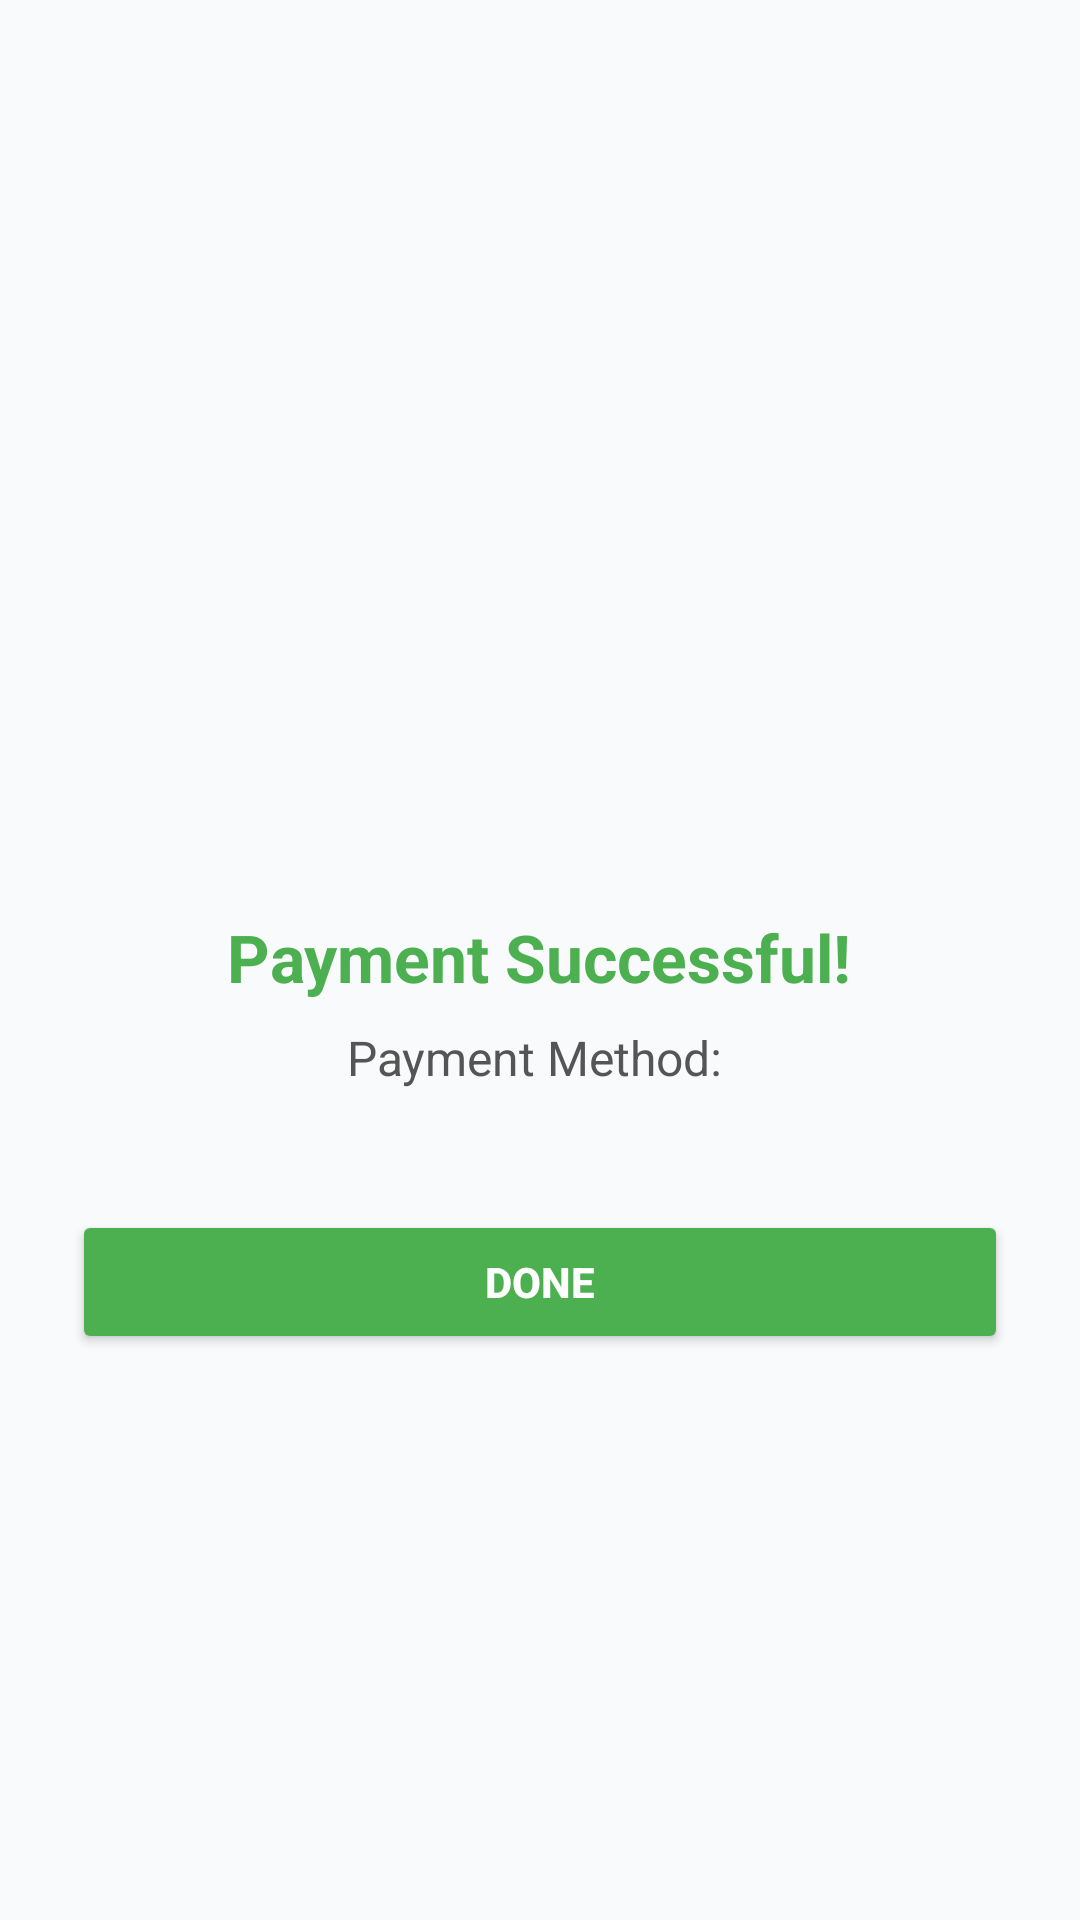

Android layout source for this screen:
<!-- AndroidManifest.xml: application theme Theme.Belajar -->
<!-- res/layout/fragment_confirmation.xml -->
<LinearLayout
    xmlns:android="http://schemas.android.com/apk/res/android"
    android:layout_width="match_parent"
    android:layout_height="match_parent"
    android:orientation="vertical"
    android:gravity="center"
    android:padding="24dp"
    android:background="#F9FAFB">

    
    <ImageView
        android:id="@+id/ivSuccessIcon"
        android:layout_width="100dp"
        android:layout_height="100dp"
        android:src="@drawable/cekliss"
        android:contentDescription="Success Icon"
        android:layout_marginBottom="16dp" />

    
    <TextView
        android:id="@+id/tvConfirmationMessage"
        android:layout_width="wrap_content"
        android:layout_height="wrap_content"
        android:text="Payment Successful!"
        android:textSize="22sp"
        android:textStyle="bold"
        android:textColor="#4CAF50"
        android:layout_marginBottom="8dp"
        android:gravity="center" />

    
    <TextView
        android:id="@+id/tvPaymentMethod"
        android:layout_width="wrap_content"
        android:layout_height="wrap_content"
        android:text="Payment Method: "
        android:textSize="16sp"
        android:textColor="#555555"
        android:gravity="center"
        android:layout_marginBottom="24dp" />

    
    <Button
        android:id="@+id/btnDone"
        android:layout_width="match_parent"
        android:layout_height="wrap_content"
        android:text="Done"
        android:backgroundTint="#4CAF50"
        android:textColor="#FFFFFF"
        android:textStyle="bold"
        android:padding="12dp"
        android:layout_marginTop="16dp" />
</LinearLayout>
<!-- resources referenced by this layout -->
<resources>
  <style name="Theme.Belajar" parent="Theme.MaterialComponents.DayNight.DarkActionBar">
          
          <item name="colorPrimary">@color/purple_500</item>
          <item name="colorPrimaryVariant">@color/purple_700</item>
          <item name="colorOnPrimary">@color/white</item>
          
          <item name="colorSecondary">@color/teal_200</item>
          <item name="colorSecondaryVariant">@color/teal_700</item>
          <item name="colorOnSecondary">@color/black</item>
          
          <item name="android:statusBarColor">?attr/colorPrimaryVariant</item>
          
      </style>
  <!-- not gathered from this repository: default colours our renderer supplied (Android Studio template values) -->
  <color name="purple_500">#FF6200EE</color>
  <color name="purple_700">#FF3700B3</color>
  <color name="teal_200">#FF03DAC5</color>
  <color name="teal_700">#FF018786</color>
  <color name="black">#FF000000</color>
  <color name="white">#FFFFFFFF</color>
</resources>
